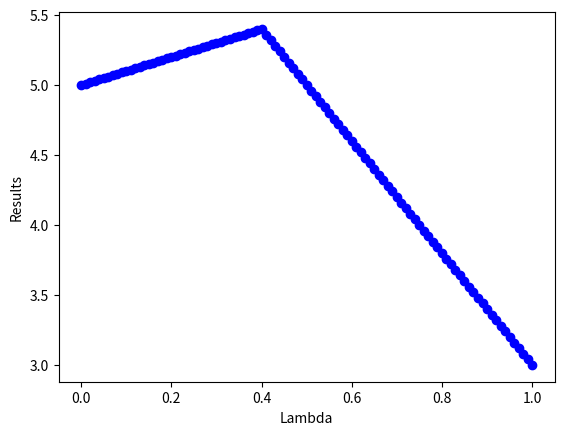

Reproduce this figure in Python.
import numpy as np
import matplotlib.pyplot as plt
from scipy.optimize import linprog

def ctnn2ctna(cnn, tnn):
    # Find the existing arcs
    arcs = np.argwhere(cnn)

    # Create the node-arc matrix and cost matrix
    na = np.zeros([cnn.shape[0], arcs.shape[0]]).astype(int)
    c = np.zeros([arcs.shape[0]])

    # For each arc, update the two corresponding entries in the node-arc matrix
    for i in range(arcs.shape[0]):
        na[arcs[i, 0], i] = 1
        na[arcs[i, 1], i] = -1
        c[i] = cnn[arcs[i, 0], arcs[i, 1]] + tnn[arcs[i, 0], arcs[i, 1]]    # Cost + Time Penalty

    # Return
    return na, c, arcs



# Time required to go from node 'row' to node 'column'
tnn = np.array([
        [0, 3, 1, 0, 0, 0],
        [0, 0, 0, 3, 0, 1],
        [0, 0, 0, 0, 3, 0],
        [0, 0, 0, 0, 0, 3],
        [0, 0, 0, 0, 0, 5],
        [0, 0, 0, 0, 0, 0]
    ])

# Cost to go from node 'row' to node 'column'
cnn = np.array([
        [0, 2, 1, 0, 0, 0],
        [0, 0, 0, 2, 0, 5],
        [0, 0, 0, 0, 2, 0],
        [0, 0, 0, 0, 0, 1],
        [0, 0, 0, 0, 0, 2],
        [0, 0, 0, 0, 0, 0]
    ])

# Net flow for each node (>0 is a source / <0 is a sink)
Beq = np.array([1, 0, 0, 0, 0, -1])
T = 8

# Decision variables bounds
arcs = np.argwhere(cnn)
bounds = tuple([0, None] for arcs in range(arcs.shape[0]))

#lambda values
lmbds = np.linspace(0, 1, 101)
results = np.zeros(lmbds.shape[0])

for l in range(lmbds.shape[0]):
    # Node-Arc Matrix and Cost Matrix computation
    Aeq, C, arcs = ctnn2ctna(cnn, tnn*lmbds[l])

    # Solve the linear program using interior-point
    res = linprog(C, A_eq=Aeq, b_eq=Beq, bounds=bounds, method='simplex')

    # Store result
    results[l] = res.fun - lmbds[l]*T



# Print Result
plt.plot(lmbds, results, 'bo')
plt.ylabel('Results')
plt.xlabel('Lambda')
#plt.axis([xmin, xmax, ymin, ymax])
plt.show()


l = results.argmax()
print("The optimum lambda is: ", lmbds[l])

# Node-Arc Matrix and Cost Matrix computation
Aeq, C, arcs = ctnn2ctna(cnn, tnn*lmbds[l])

# Solve the linear program using interior-point
res = linprog(C, A_eq=Aeq, b_eq=Beq, bounds=bounds, method='simplex')

print("Max Time: ", T)
print("Solver: Simplex")
print("Raw Solution: ", res.x)
print("Shortest Path:")
for i in range(res.x.shape[0]):
    if res.x[i] > 1e-3:
        print(arcs[i]+1, end=" -> ")
print("Objective Function Value: ", res.fun)





print("\n\n\nThe value lambda =", lmbds[l],
      " is an inflexion point, a slightly smaller value would result in the cost of the route having\nmore weight in "
      "the objective function than the time, and a slightly higher value would have the opposite effect")




print("\n\n\nSmaller lambda:   (Higher Cost Weight)")

# Node-Arc Matrix and Cost Matrix computation
Aeq, C, arcs = ctnn2ctna(cnn, tnn*(lmbds[l]-0.001))

# Solve the linear program using interior-point
res = linprog(C, A_eq=Aeq, b_eq=Beq, bounds=bounds, method='simplex')

print("Raw Solution: ", res.x)
print("Shortest Path:")
for i in range(res.x.shape[0]):
    if res.x[i] > 1e-3:
        print(arcs[i]+1, end=" -> ")
print("Objective Function Value: ", res.fun)


print("\n\n\nHigher lambda:   (Higher Time Weight)")

# Node-Arc Matrix and Cost Matrix computation
Aeq, C, arcs = ctnn2ctna(cnn, tnn*(lmbds[l]+0.001))

# Solve the linear program using interior-point
res = linprog(C, A_eq=Aeq, b_eq=Beq, bounds=bounds, method='simplex')

print("Raw Solution: ", res.x)
print("Shortest Path:")
for i in range(res.x.shape[0]):
    if res.x[i] > 1e-3:
        print(arcs[i]+1, end=" -> ")
print("Objective Function Value: ", res.fun)
